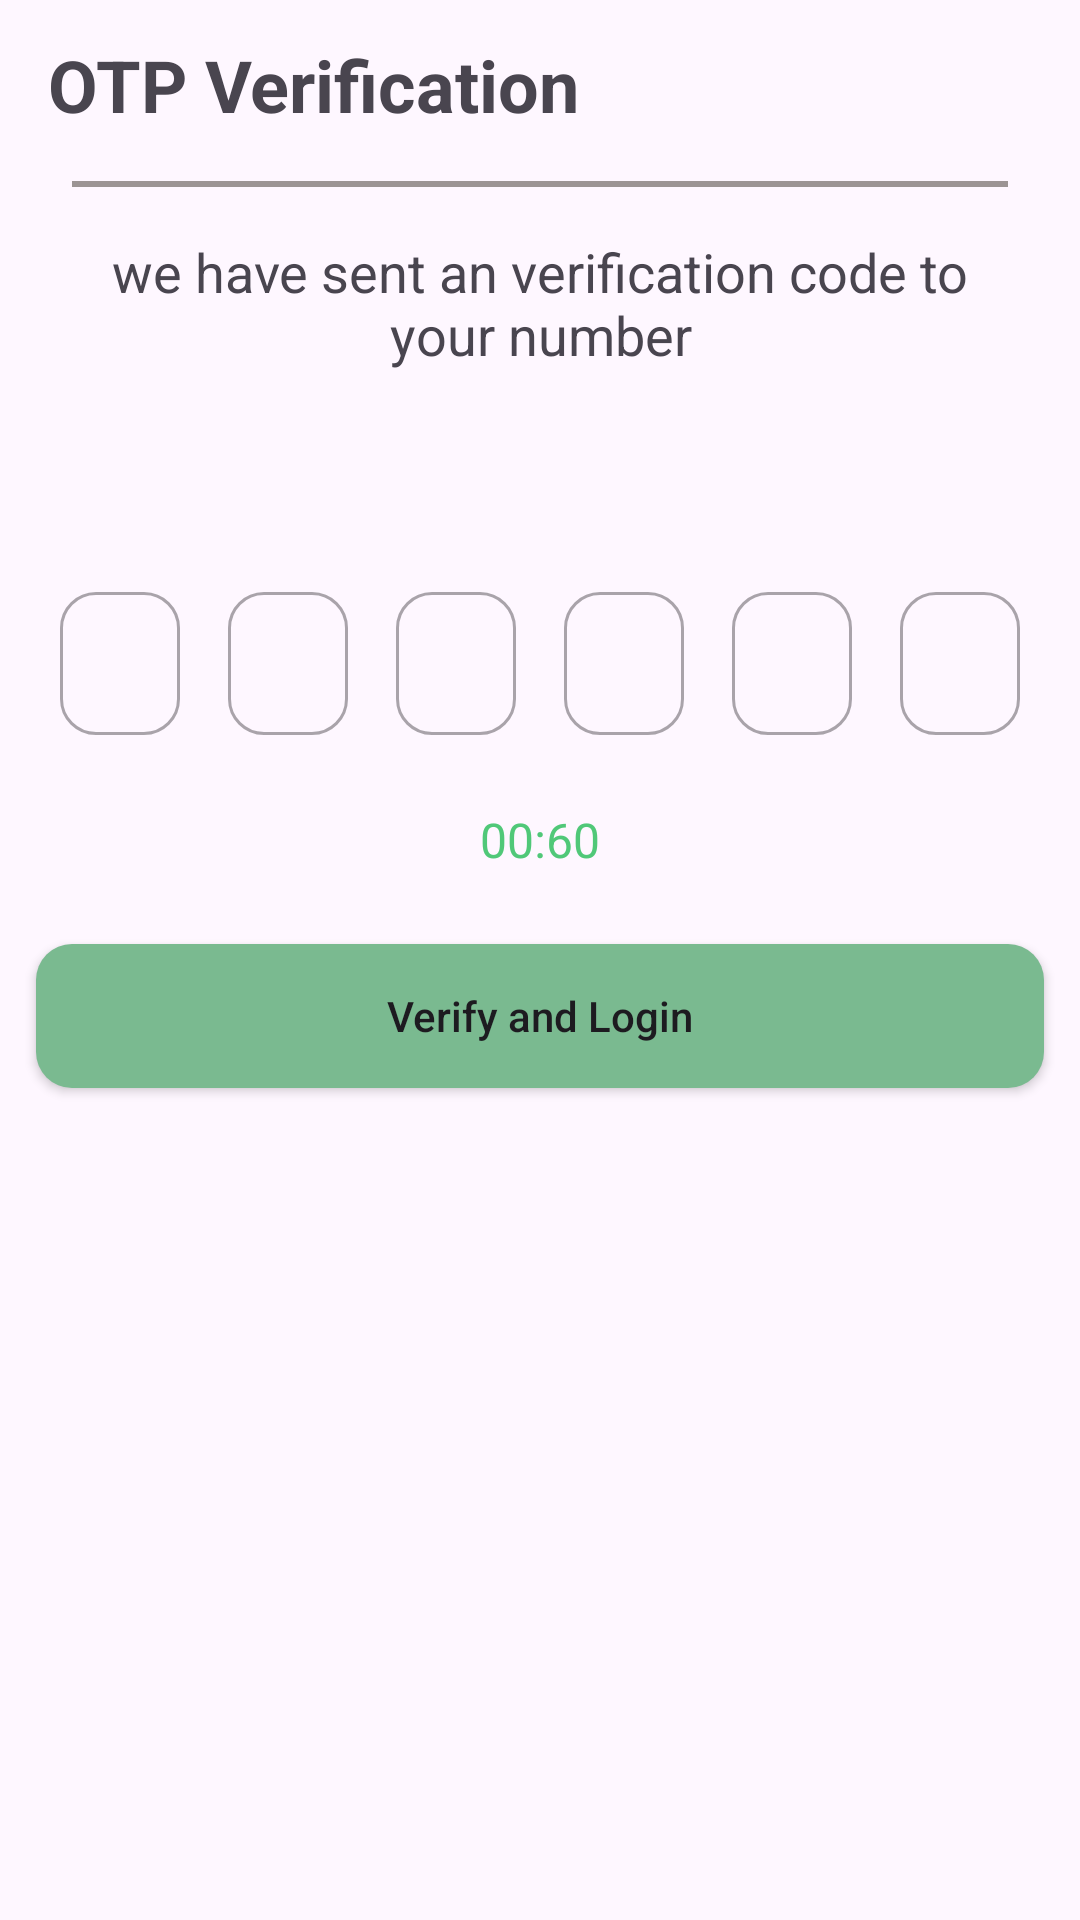

This screen was rendered from an Android layout file. Write that file and the resources it references.
<!-- AndroidManifest.xml: application theme Theme.UserBlinkitClone -->
<!-- res/layout/fragment_otp.xml -->
<?xml version="1.0" encoding="utf-8"?>
<LinearLayout xmlns:android="http://schemas.android.com/apk/res/android"
    xmlns:tools="http://schemas.android.com/tools"
    android:layout_width="match_parent"
    android:layout_height="match_parent"
    xmlns:app="http://schemas.android.com/apk/res-auto"
    android:orientation="vertical"
    tools:context=".auth.fragments.OtpFragment">

    <LinearLayout
        android:layout_width="match_parent"
        android:layout_height="wrap_content"
        android:layout_marginTop="12dp"
        android:orientation="horizontal">
        <TextView
            android:layout_width="match_parent"
            android:layout_height="wrap_content"
            android:text="@string/otp_verification"
            android:layout_gravity="center_vertical"
            android:textSize="24sp"
            android:paddingStart="16dp"
            android:paddingEnd="0dp"
            android:textStyle="bold"/>

    </LinearLayout>
    <View
        android:layout_width="match_parent"
        android:layout_height="2dp"
        android:layout_marginHorizontal="24dp"
        android:layout_marginTop="16dp"
        android:background="#9C9494"/>

    <TextView
        android:layout_width="wrap_content"
        android:layout_height="wrap_content"
        android:text="@string/we_have_sent_an_verification_code_to_your_number"
        android:layout_marginTop="16dp"
        android:layout_gravity="center"
        android:textSize="18sp"
        android:id="@+id/text"
        android:textAlignment="center"
        android:layout_marginHorizontal="28dp"/>
    <TextView
        android:layout_width="wrap_content"
        android:layout_height="wrap_content"
        android:layout_marginTop="10dp"
        android:layout_gravity="center"
        android:textSize="18sp"
        android:id="@+id/phone_number"
        android:textAlignment="center"
        android:layout_marginHorizontal="28dp"/>



    <LinearLayout
        android:layout_width="match_parent"
        android:layout_height="wrap_content"
        android:layout_marginTop="26dp"
        android:weightSum="6"
        android:orientation="horizontal"
        android:layout_marginHorizontal="12dp">
        <com.google.android.material.textfield.TextInputLayout
            android:layout_width="0dp"
            android:layout_weight="1"
            android:padding="8dp"
            android:layout_height="wrap_content"
            app:boxCornerRadiusBottomEnd="12dp"
            app:boxCornerRadiusBottomStart="12dp"
            app:boxCornerRadiusTopStart="12dp"
            android:gravity="center"
            app:boxCornerRadiusTopEnd="12dp"
            style="@style/Widget.MaterialComponents.TextInputLayout.OutlinedBox.Dense">

        <com.google.android.material.textfield.TextInputEditText
            android:id="@+id/otp1"
            android:layout_width="match_parent"
            android:layout_height="wrap_content"
            android:inputType="number"
            android:maxLength="1"
            android:textColorHint="@color/gray_color"
            android:backgroundTint="?attr/colorSecondary" />
        </com.google.android.material.textfield.TextInputLayout>
        <com.google.android.material.textfield.TextInputLayout
            android:layout_width="0dp"
            android:layout_weight="1"
            android:layout_height="wrap_content"
            app:boxCornerRadiusBottomEnd="12dp"
            app:boxCornerRadiusBottomStart="12dp"
            app:boxCornerRadiusTopStart="12dp"
            android:gravity="center"
            android:padding="8dp"
            app:boxCornerRadiusTopEnd="12dp"
            style="@style/Widget.MaterialComponents.TextInputLayout.OutlinedBox.Dense">

        <com.google.android.material.textfield.TextInputEditText
            android:id="@+id/otp2"
            android:layout_width="match_parent"
            android:layout_height="wrap_content"
            android:inputType="number"
            android:maxLength="1"
            android:textColorHint="@color/gray_color"


            android:backgroundTint="?attr/colorSecondary" />
        </com.google.android.material.textfield.TextInputLayout>
        <com.google.android.material.textfield.TextInputLayout

            android:layout_width="0dp"
            android:layout_weight="1"
            android:layout_height="wrap_content"         app:boxCornerRadiusBottomEnd="12dp"
            app:boxCornerRadiusBottomStart="12dp"
            app:boxCornerRadiusTopStart="12dp"
            android:gravity="center"
            app:boxCornerRadiusTopEnd="12dp"
            android:padding="8dp"
            style="@style/Widget.MaterialComponents.TextInputLayout.OutlinedBox.Dense">

        <com.google.android.material.textfield.TextInputEditText
            android:id="@+id/otp3"
            android:layout_width="match_parent"
            android:layout_height="wrap_content"
            android:inputType="number"
            android:maxLength="1"
            android:textColorHint="@color/gray_color"


            android:backgroundTint="?attr/colorSecondary" />
        </com.google.android.material.textfield.TextInputLayout>
        <com.google.android.material.textfield.TextInputLayout

            android:layout_width="0dp"
            android:layout_weight="1"
            android:layout_height="wrap_content"
            app:boxCornerRadiusBottomEnd="12dp"
            app:boxCornerRadiusBottomStart="12dp"
            app:boxCornerRadiusTopStart="12dp"
            android:gravity="center"
            app:boxCornerRadiusTopEnd="12dp"
            android:padding="8dp"
            style="@style/Widget.MaterialComponents.TextInputLayout.OutlinedBox.Dense">

            <com.google.android.material.textfield.TextInputEditText
                android:id="@+id/otp4"
                android:layout_width="match_parent"
                android:layout_height="wrap_content"
                android:inputType="number"
                android:maxLength="1"
                android:textColorHint="@color/gray_color"
                android:backgroundTint="?attr/colorSecondary" />
        </com.google.android.material.textfield.TextInputLayout>

        <com.google.android.material.textfield.TextInputLayout

            android:layout_width="0dp"
            android:layout_weight="1"
            android:layout_height="wrap_content"
            app:boxCornerRadiusBottomEnd="12dp"
            app:boxCornerRadiusBottomStart="12dp"
            app:boxCornerRadiusTopStart="12dp"
            android:gravity="center"
            android:padding="8dp"
            app:boxCornerRadiusTopEnd="12dp"
            style="@style/Widget.MaterialComponents.TextInputLayout.OutlinedBox.Dense">

        <com.google.android.material.textfield.TextInputEditText
            android:id="@+id/otp5"
            android:layout_width="match_parent"
            android:layout_height="wrap_content"
            android:backgroundTint="?attr/colorSecondary"
            android:hint="@string/app_name"
            android:maxLength="1"
            android:inputType="number"
            android:textColorHint="@color/gray_color" />
        </com.google.android.material.textfield.TextInputLayout> <com.google.android.material.textfield.TextInputLayout
            android:layout_width="0dp"
            android:layout_weight="1"
            android:layout_height="wrap_content"

            app:boxCornerRadiusBottomEnd="12dp"
            app:boxCornerRadiusBottomStart="12dp"
            app:boxCornerRadiusTopStart="12dp"
            android:gravity="center"
            app:boxCornerRadiusTopEnd="12dp"
        android:padding="8dp"
            style="@style/Widget.MaterialComponents.TextInputLayout.OutlinedBox.Dense">

        <com.google.android.material.textfield.TextInputEditText
            android:id="@+id/otp6"
            android:layout_width="match_parent"
            android:layout_height="wrap_content"
            android:inputType="number"
            android:maxLength="1"
            android:textColorHint="@color/gray_color"
            android:backgroundTint="?attr/colorSecondary" />
        </com.google.android.material.textfield.TextInputLayout>
        
    </LinearLayout>
    <TextView
        android:id="@+id/tv_timer"
        android:layout_width="wrap_content"
        android:layout_height="wrap_content"
        android:layout_marginTop="16dp"
        android:text="@string/_00_60"
        android:textSize="16sp"
        android:textColor="?attr/colorSecondary"
        android:layout_gravity="center"/>

    <androidx.appcompat.widget.AppCompatButton
        android:id="@+id/resend_otp"
        android:layout_width="wrap_content"
        android:layout_height="wrap_content"
        android:layout_gravity="center"
        android:textSize="12sp"
        android:padding="12dp"
        android:visibility="gone"
        android:background="@drawable/reset_otp"
        android:textStyle="bold"
        android:layout_marginTop="16dp"
        android:textColor="?attr/colorPrimary"
        android:text="@string/resend_otp"/>
    
    <androidx.appcompat.widget.AppCompatButton
        android:layout_width="match_parent"
        android:layout_height="wrap_content"
        android:layout_marginTop="24dp"
        android:text="@string/verify_and_login"
        android:textAllCaps="false"
        android:id="@+id/verify_btn"
        android:layout_marginHorizontal="12dp"
        android:background="@drawable/btn_bg"/>



</LinearLayout>
<!-- resources referenced by this layout -->
<resources>
  <color name="gray_color">#696969</color>
  <!-- drawable btn_bg (drawable) -->
  <?xml version="1.0" encoding="utf-8"?>
  <shape xmlns:android="http://schemas.android.com/apk/res/android">
  <solid android:color="?attr/colorOnSecondaryContainer"/>
      <corners android:radius="12dp"/>
  </shape>
  <!-- drawable reset_otp (drawable) -->
  <?xml version="1.0" encoding="utf-8"?>
  <shape xmlns:android="http://schemas.android.com/apk/res/android">
  <corners android:radius="16dp"/>
      <solid android:color="@android:color/transparent"/>
      <stroke android:width="3dp" android:color="?attr/colorPrimary" />
  </shape>
  <string name="_00_60">00:60</string>
  <string name="app_name">UserBlinkitClone</string>
  <string name="otp_verification">OTP Verification</string>
  <string name="resend_otp">Resend OTP</string>
  <string name="verify_and_login">Verify and Login</string>
  <string name="we_have_sent_an_verification_code_to_your_number">we have sent an verification code to your number</string>
  <style name="Theme.UserBlinkitClone" parent="Base.Theme.UserBlinkitClone" />
  <style name="Base.Theme.UserBlinkitClone" parent="Theme.Material3.DayNight.NoActionBar">
          
           <item name="colorPrimary">@color/yellow</item>
          <item name="colorSecondary">@color/it_text_color</item>
          <item name="colorOnSecondaryContainer">@color/colorButtonDay</item>
          <item name="colorPrimaryVariant">@color/black</item>
      </style>
  <color name="yellow">#FFD600</color>
  <color name="it_text_color">#50C878</color>
  <color name="colorButtonDay">#7ABA90</color>
  <color name="black">#FF000000</color>
</resources>
